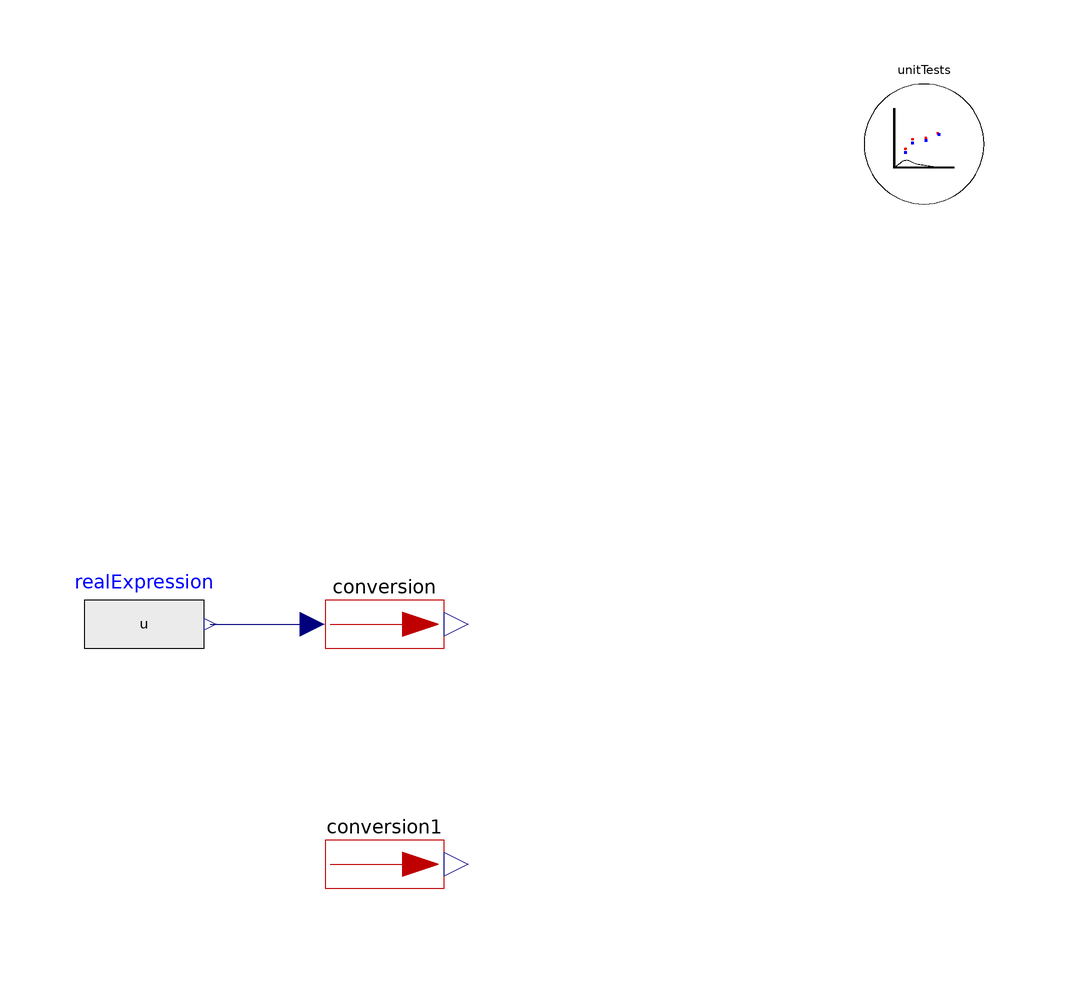

The Modelica model whose source follows is shown above as a component diagram (icons at their Placement, wires along their Line points).

model check_Conversion
  extends TRANSFORM.Icons.Example;
  parameter Real u = 1;
  Utilities.ErrorAnalysis.UnitTests unitTests(
    n=2,
    x={conversion.y,conversion1.y},
    x_reference={100,100})
    annotation (Placement(transformation(extent={{80,80},{100,100}})));
  Conversion conversion(redeclare function convert =
        Functions.Distance_m.to_cm)
    annotation (Placement(transformation(extent={{-10,0},{10,20}})));
  Conversion conversion1(
    use_port=false,
    val=u,
    redeclare function convert = Functions.Distance_m.to_cm)
    annotation (Placement(transformation(extent={{-10,-40},{10,-20}})));
  Modelica.Blocks.Sources.RealExpression realExpression(y=u)
    annotation (Placement(transformation(extent={{-50,0},{-30,20}})));
equation
  connect(realExpression.y, conversion.u)
    annotation (Line(points={{-29,10},{-12,10}}, color={0,0,127}));
  annotation (Icon(coordinateSystem(preserveAspectRatio=false)), Diagram(
        coordinateSystem(preserveAspectRatio=false)));
end check_Conversion;